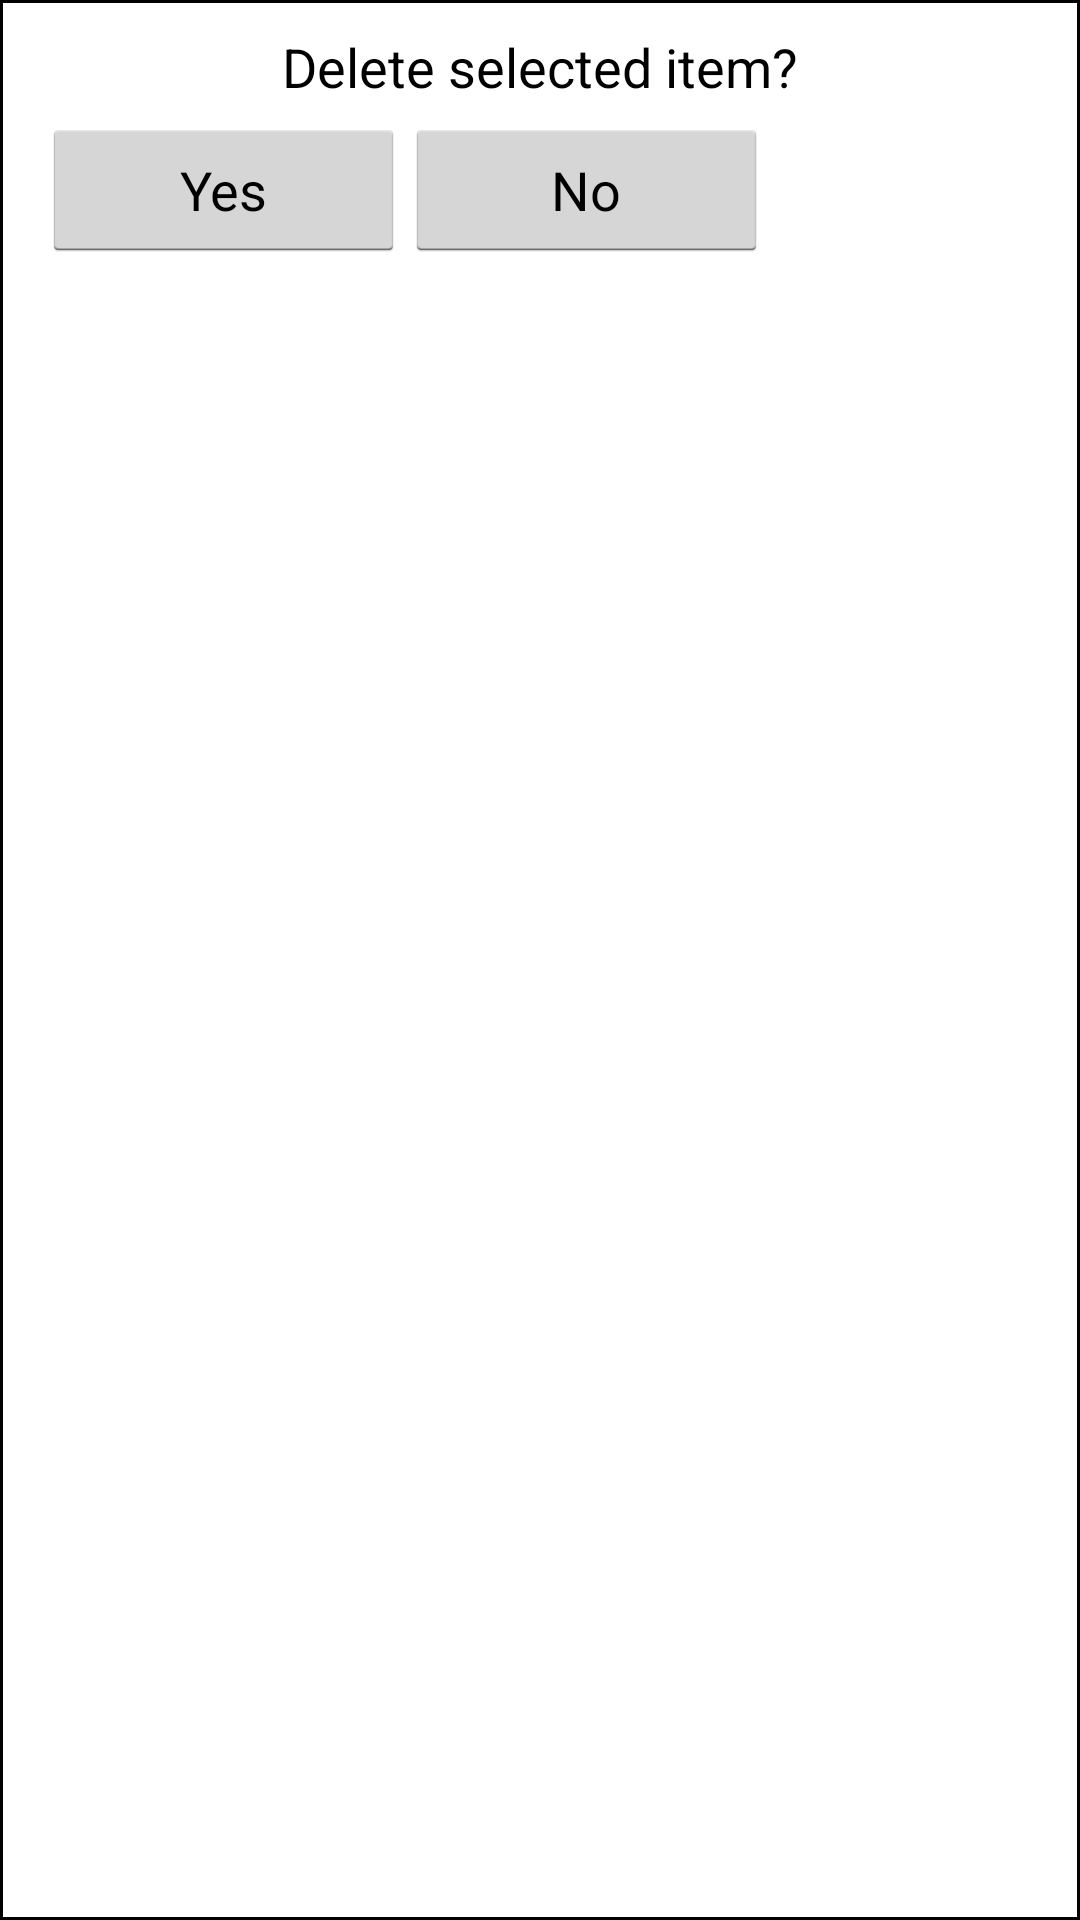

Android layout source for this screen:
<!-- AndroidManifest.xml: application theme AppTheme -->
<!-- res/layout/dialog_delete.xml -->
<?xml version="1.0" encoding="utf-8"?>
<RelativeLayout xmlns:android="http://schemas.android.com/apk/res/android"
    android:layout_width="250dp"
    android:layout_height="wrap_content"
    android:layout_gravity="center"
    android:background="@drawable/bgdialog"

    android:orientation="vertical" >

    <TextView
        android:id="@+id/del_tv"
        android:layout_width="wrap_content"
        android:layout_height="wrap_content"
        android:layout_centerHorizontal="true"
        android:text="@string/delitem"

        android:textAppearance="?android:attr/textAppearanceMedium"
        android:textColor="#000000"
        android:layout_alignParentStart="false" />

    <LinearLayout
        android:orientation="horizontal"

        android:paddingLeft="4.0dip"
        android:paddingTop="5.0dip"
        android:paddingRight="4.0dip"
        android:paddingBottom="1.0dip"
        android:layout_width="250dp" android:layout_height="wrap_content"
        android:layout_below="@+id/del_tv">

        <Button
            android:id="@+id/del_yes"
            android:layout_width="0.0dip" android:layout_height="fill_parent"
            android:text="@string/yes"
            android:layout_weight="1.0" />

        <Button
            android:id="@+id/del_no"
            android:layout_width="0.0dip" android:layout_height="fill_parent"
            android:text="@string/no"
            android:layout_weight="1.0" />

    </LinearLayout>

</RelativeLayout>
<!-- resources referenced by this layout -->
<resources>
  <!-- drawable bgdialog (drawable-hdpi) -->
  <?xml version="1.0" encoding="utf-8"?>
  <shape xmlns:android="http://schemas.android.com/apk/res/android"
      android:shape="rectangle" >
  <solid
      android:color="#FFFFFF"
      />
  
  
  
      <padding
          android:bottom="10dp"
          android:left="10dp"
          android:right="10dp"
          android:top="10dp" />
  
      <stroke
          android:width="1dp"
          android:color="#000000" />
  
      
  
  </shape>
  <string name="delitem">Delete selected item?</string>
  <string name="no">No</string>
  <string name="yes">Yes</string>
  <style name="AppTheme" parent="android:Theme.Holo.Light.DarkActionBar">
          
      </style>
</resources>
